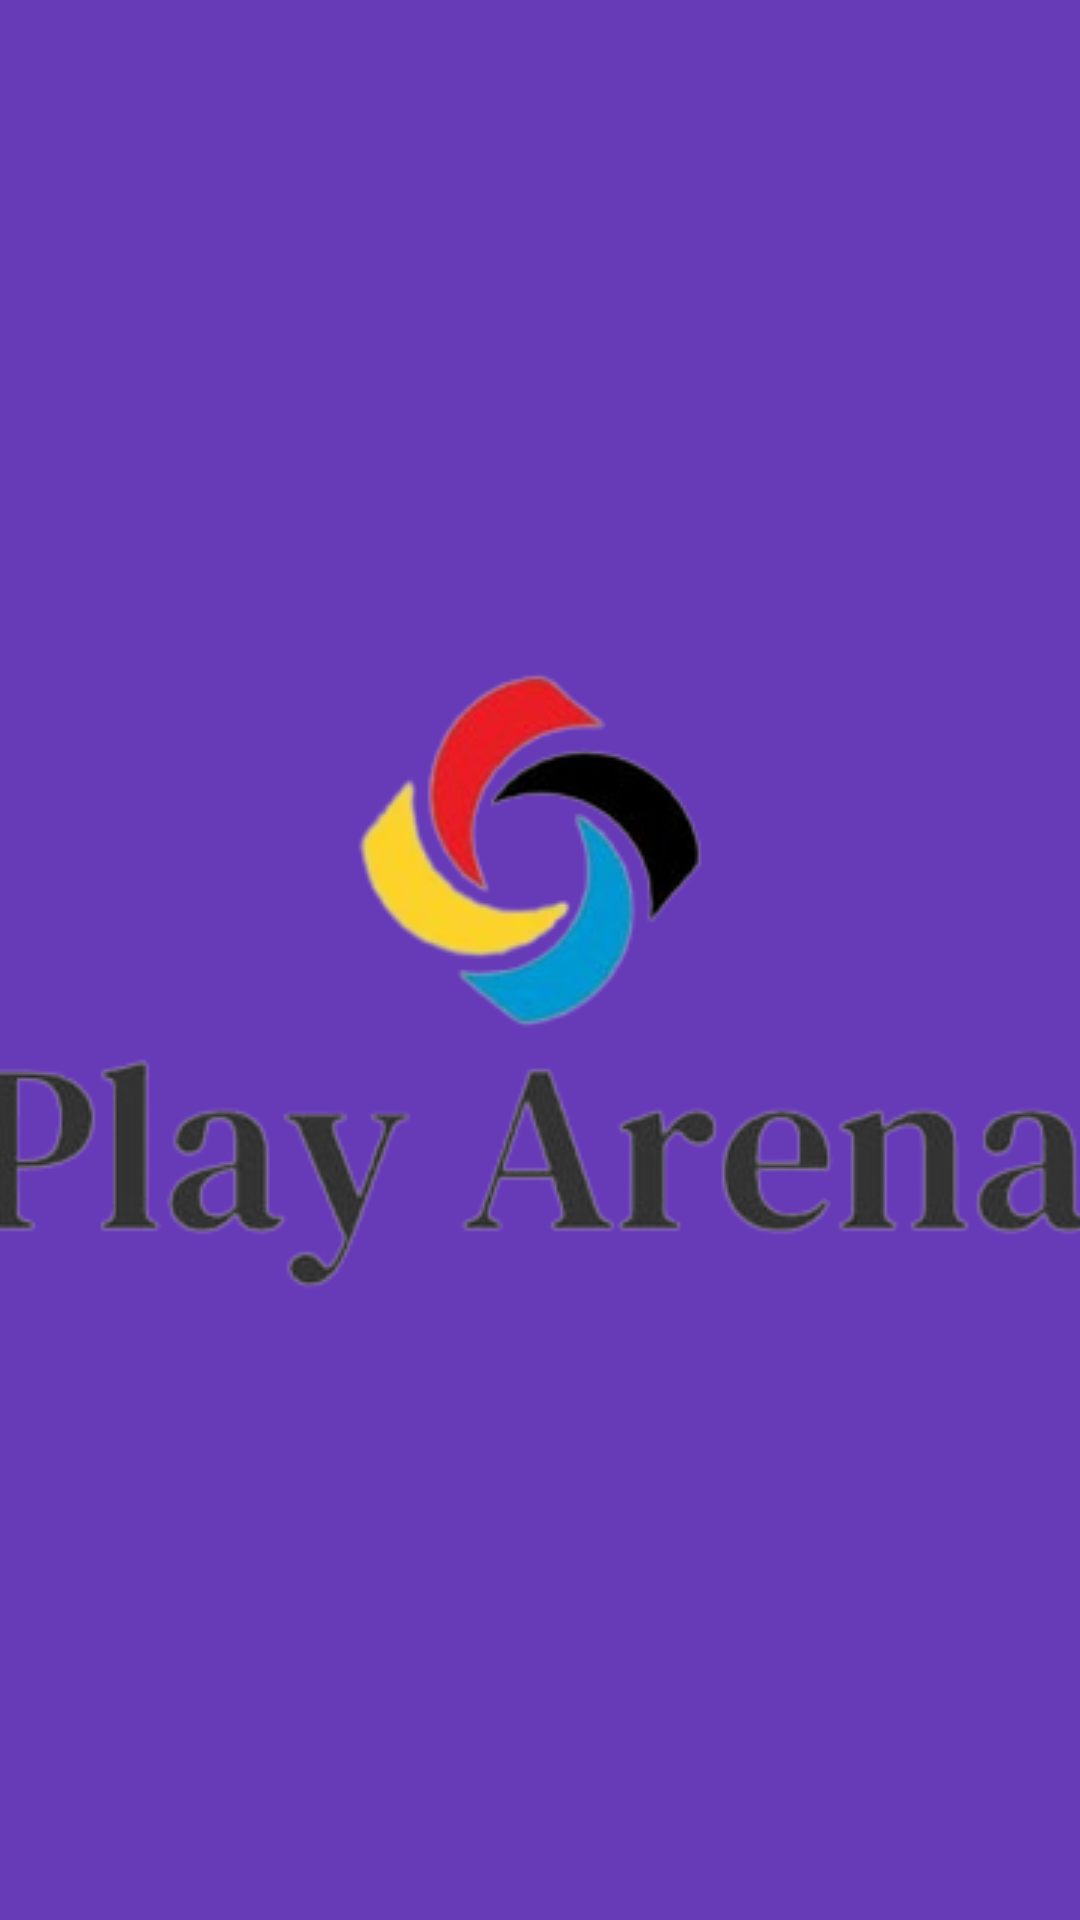

Here is an Android app screen rendered from its layout file. Give the layout XML and the strings, colors and styles it references.
<!-- AndroidManifest.xml: activity theme SplashTheme -->
<!-- res/layout/activity_splash.xml -->
<?xml version="1.0" encoding="utf-8"?>
<RelativeLayout xmlns:android="http://schemas.android.com/apk/res/android"
    android:layout_width="match_parent"
    android:layout_height="match_parent"
    android:background="@color/your_background_color">

    

    <ImageView
        android:id="@+id/splashImageView"
        android:layout_width="wrap_content"
        android:layout_height="wrap_content"
        android:layout_centerInParent="true"
        android:src="@drawable/icon"
        android:scaleType="centerCrop" />

</RelativeLayout>
<!-- resources referenced by this layout -->
<resources>
  <color name="your_background_color">#673AB7</color>
  <!-- drawable icon: png bitmap (drawable, 51227 bytes) -->
  <style name="SplashTheme" parent="Theme.AppCompat.Light.NoActionBar" />
</resources>
